Run: headless pygame with SDL's dummy video driver; simulated clock (each Clock.tick advances the game by its frame time, no real sleeping); random seed 0; keys injected as events and as key.get_pressed() state; no mouse input.
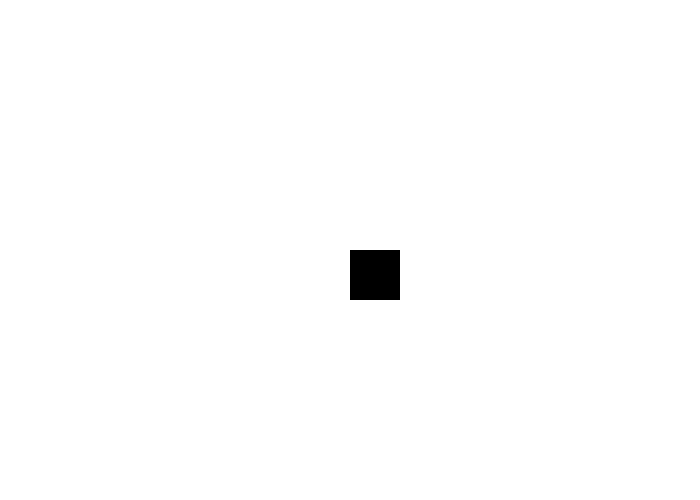
Frame 1 of 4 · flips 1–60 · no input
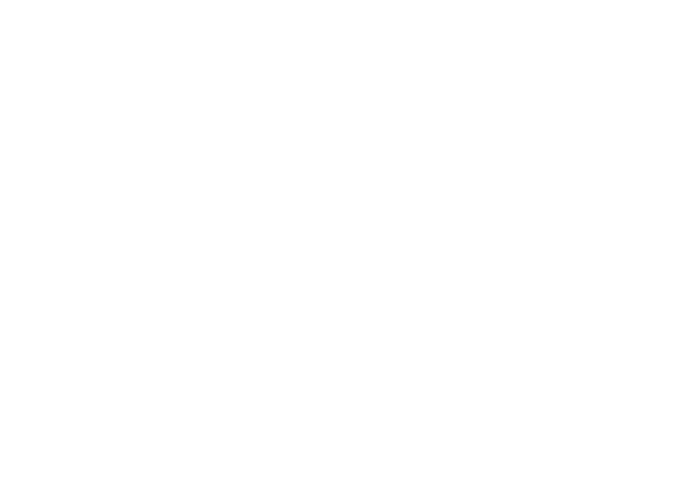
Frame 2 of 4 · flips 61–180 · tapped SPACE, RETURN · held RIGHT (→), D
Frame 3 of 4 · flips 181–300 · held DOWN (↓), S · screen unchanged from frame 2, image omitted
Frame 4 of 4 · flips 301–420 · held LEFT (←), A, UP (↑), W · screen same as frame 1, image omitted

The pygame program that drew these frames:

import pygame

# Initialize pygame
pygame.init()

# Set the size of the window
size = (700, 500)
screen = pygame.display.set_mode(size)

# Set the title of the window
pygame.display.set_caption("Controlled Rectangle")

# Set the colors
white = (255, 255, 255)
black = (0, 0, 0)

# Set the player's initial position
player_x = 350
player_y = 250

# Initialize the player's speed
player_speed = 5

# Run the game loop
running = True
while running:
    for event in pygame.event.get():
        if event.type == pygame.QUIT:
            running = False

    # Move the player
    keys = pygame.key.get_pressed()
    if keys[pygame.K_LEFT]:
        player_x -= player_speed
    if keys[pygame.K_RIGHT]:
        player_x += player_speed
    if keys[pygame.K_UP]:
        player_y -= player_speed
    if keys[pygame.K_DOWN]:
        player_y += player_speed

    # Clear the screen
    screen.fill(white)

    # Draw the player
    pygame.draw.rect(screen, black, (player_x, player_y, 50, 50))

    # Update the display
    pygame.display.flip()

# Quit pygame
pygame.quit()
